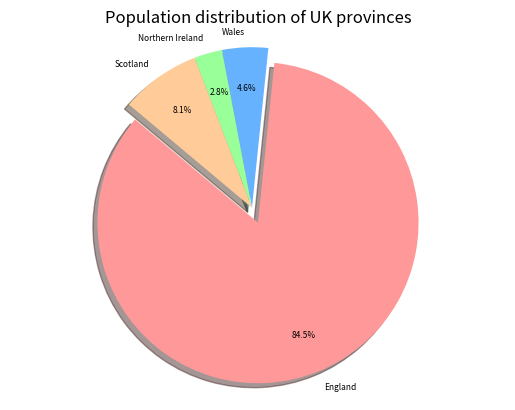
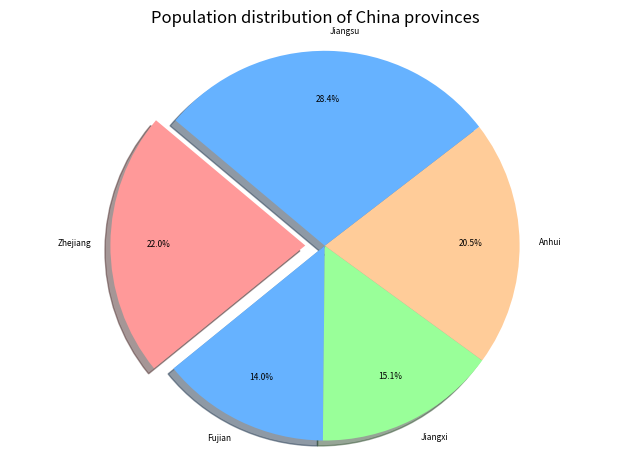

Recreate these plots in Python, in order.
import matplotlib.pyplot as plt
import pandas as pd
import numpy as np

'''
Create a dictionary for uk contries and china provinces to record the areas
and matched population.
List every values of two dictionaries to put population into lists and
print sorted lists.
Draw the first figure as pie chart about uk countries population.
Draw second figure as pie chart about china provinces population.
Show two figures as same time.
'''

#Create dictionary to record countries and matched population.
uk_countries = {
    'England': 57.11,
    'Wales': 3.13,
    'Northern Ireland': 1.91,
    'Scotland':5.45,
}

china_provinces = {
    'Zhejiang': 65.77,
    'Fujian': 41.88,
    'Jiangxi': 45.28,
    'Anhui': 61.27,
    'Jiangsu': 85.15
}

#Get all values in dictionary and put them in the lists.
uk_population = uk_countries.values()
print(sorted(uk_population))

china_population = china_provinces.values()
print(sorted(china_population))

#Draw the first picture as pie chart about uk countries.
plt.figure()
labels1 = list(uk_countries.keys())
sizes1 = list(uk_countries.values())
colors = ['#FF9999', '#66B2FF', '#99FF99', '#FFCC99']
explode = (0.1, 0, 0, 0)

pie1 = plt.pie(sizes1,
    labels=labels1,
    colors=colors,
    explode=explode,
    autopct='%.1f%%',
    shadow=True,
    startangle=140,
    pctdistance=0.75,
    textprops={'fontsize': 6},
)
plt.axis('equal')
plt.title('Population distribution of UK provinces')

labels2 = list(china_provinces.keys())
sizes2 = list(china_provinces.values())
colors = ['#FF9999', '#66B2FF', '#99FF99', '#FFCC99', '#66B2FF']
explode = (0.1, 0, 0, 0, 0)

#Draw second figure as pie chart about china provinces.
plt.figure()
pie2 = plt.pie(sizes2,
    labels=labels2,
    colors=colors,
    explode=explode,
    autopct='%.1f%%',
    shadow=True,
    startangle=140,
    pctdistance=0.75,
    textprops={'fontsize': 6},
)
plt.axis('equal')
plt.title('Population distribution of China provinces')

#Automatically adjust and show the pictures.
plt.tight_layout()
plt.show()